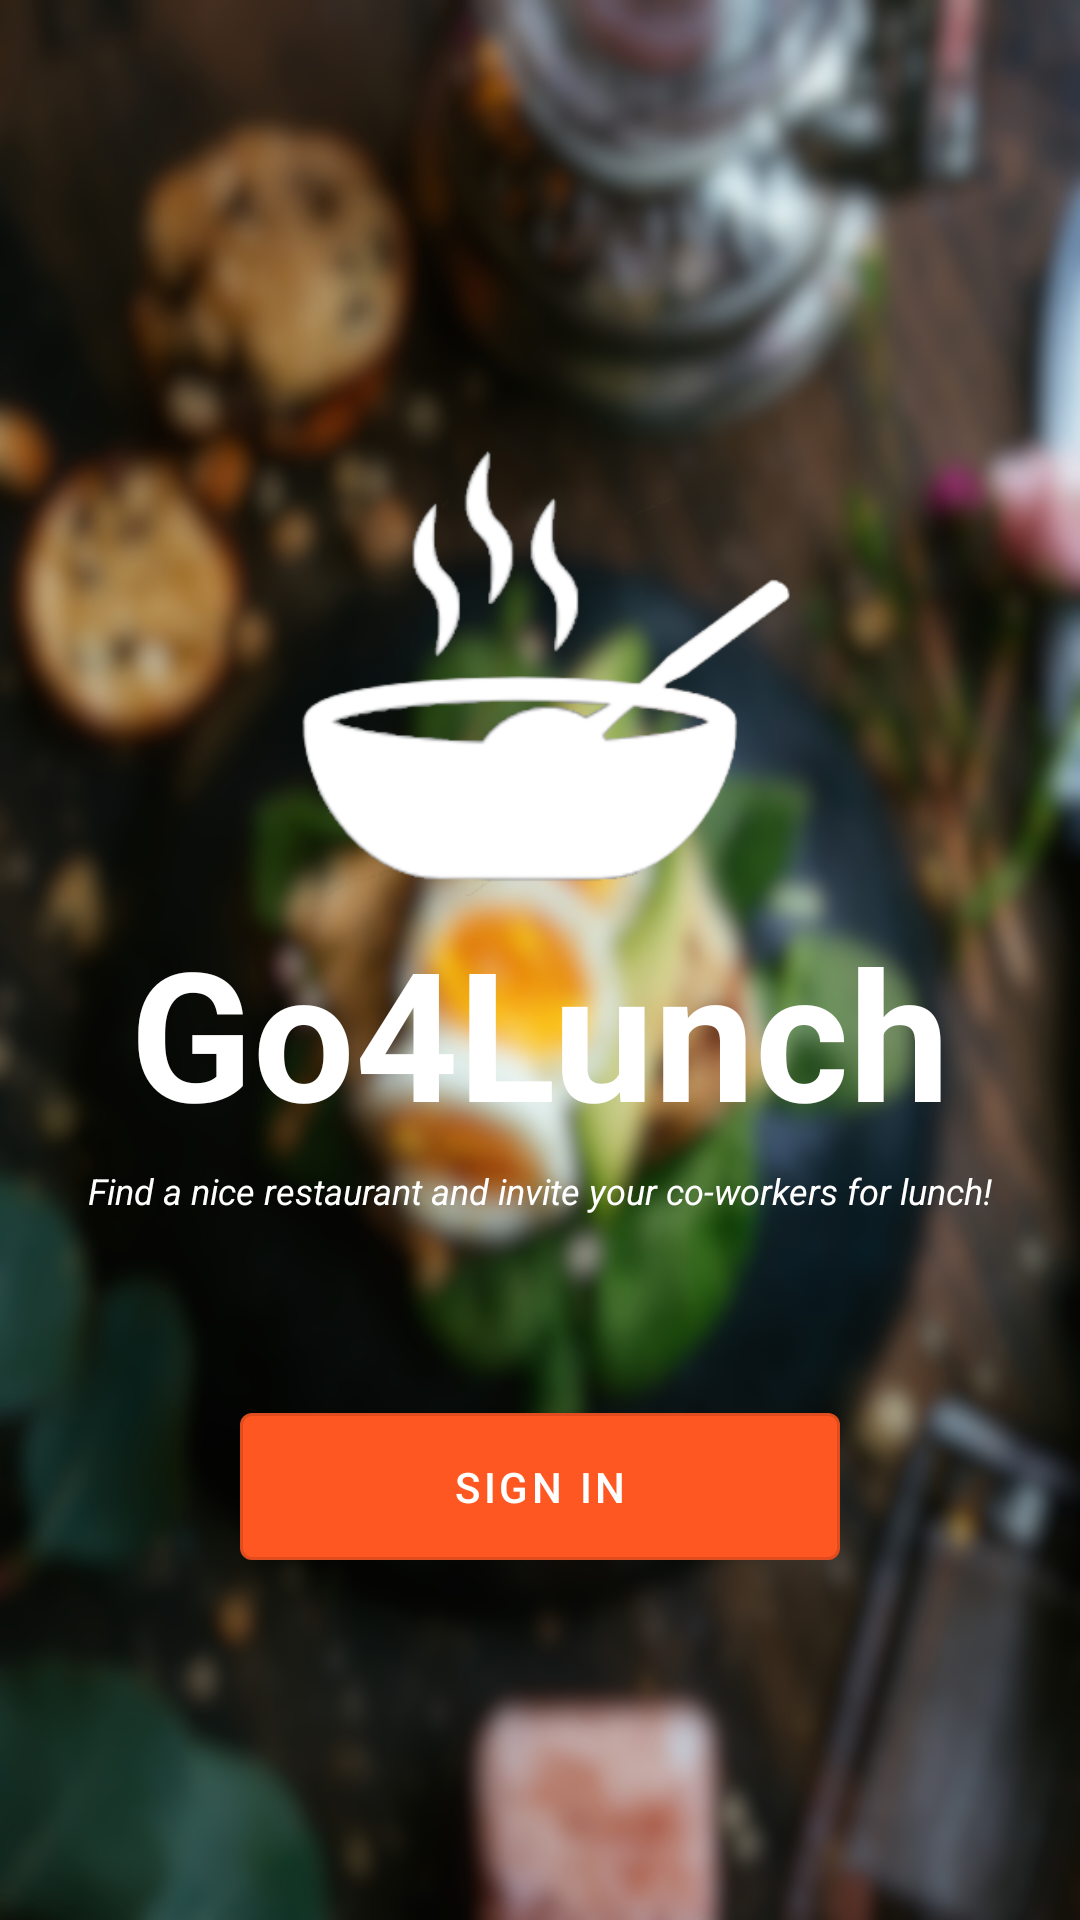

Android layout source for this screen:
<!-- AndroidManifest.xml: activity theme LoginTheme -->
<!-- res/layout/activity_sign_in.xml -->
<?xml version="1.0" encoding="utf-8"?>
<androidx.constraintlayout.widget.ConstraintLayout
    xmlns:android="http://schemas.android.com/apk/res/android"
    xmlns:app="http://schemas.android.com/apk/res-auto"
    xmlns:tools="http://schemas.android.com/tools"
    android:layout_width="match_parent"
    android:layout_height="match_parent"
    tools:context=".ui.activities.SignInActivity"
    android:id="@+id/sign_in_activity_layout">

    <ImageView
        android:id="@+id/logo"
        android:layout_width="0dp"
        android:layout_height="0dp"
        android:layout_marginTop="120dp"
        android:src="@drawable/logo"
        android:contentDescription="@string/content_description_logo"
        app:layout_constraintHeight_percent="0.25"
        app:layout_constraintWidth_percent="0.50"
        app:layout_constraintTop_toTopOf="parent"
        app:layout_constraintLeft_toLeftOf="parent"
        app:layout_constraintRight_toRightOf="parent"/>

    <TextView
        android:id="@+id/title"
        android:layout_width="wrap_content"
        android:layout_height="wrap_content"
        android:text="@string/title_sign_in_page"
        android:textColor="@color/white"
        android:textStyle="bold"
        android:textSize="60sp"
        android:layout_marginStart="50dp"
        android:layout_marginEnd="50dp"
        app:layout_constraintTop_toBottomOf="@+id/logo"
        app:layout_constraintLeft_toLeftOf="parent"
        app:layout_constraintRight_toRightOf="parent"/>

    <TextView
        android:id="@+id/subtitle"
        android:layout_width="wrap_content"
        android:layout_height="wrap_content"
        android:text="@string/subtitle_sign_in_page"
        android:layout_marginStart="50dp"
        android:layout_marginEnd="50dp"
        android:textColor="@color/white"
        android:textStyle="italic"
        android:textSize="12sp"
        app:layout_constraintTop_toBottomOf="@id/title"
        app:layout_constraintLeft_toLeftOf="parent"
        app:layout_constraintRight_toRightOf="parent"/>

    <com.google.android.material.button.MaterialButton
        android:id="@+id/button_connexion"
        android:text="@string/authentication_btn_sign_in"
        android:textColor="@color/white"
        android:layout_width="match_parent"
        android:layout_height="wrap_content"
        android:layout_marginStart="80dp"
        android:layout_marginEnd="80dp"
        android:layout_marginTop="60dp"
        android:paddingTop="15dp"
        android:paddingBottom="15dp"
        android:theme="@style/MaterialButtonThemeSignIn"
        app:layout_constraintTop_toBottomOf="@id/subtitle"
        app:layout_constraintRight_toRightOf="parent"
        app:layout_constraintLeft_toLeftOf="parent"/>

</androidx.constraintlayout.widget.ConstraintLayout>
<!-- resources referenced by this layout -->
<resources>
  <color name="white">#FFFFFFFF</color>
  <!-- drawable logo: png bitmap (drawable, 22129 bytes) -->
  <string name="authentication_btn_sign_in">Sign in</string>
  <string name="content_description_logo">Go4Lunch application logo</string>
  <string name="subtitle_sign_in_page">Find a nice restaurant and invite your co-workers for lunch!</string>
  <string name="title_sign_in_page">Go4Lunch</string>
  <style name="MaterialButtonThemeSignIn" parent="Widget.MaterialComponents.Button.OutlinedButton">
          <item name="colorPrimary">@color/orange</item>
      </style>
  <style name="LoginTheme" parent="Theme.Go4Lunch">
          <item name="android:textColor">#FFFFFF</item>
          <item name="android:windowBackground">@drawable/auth_ui_background</item>
          <item name="colorPrimaryVariant">#00000000</item>
          <item name="android:windowDisablePreview">true</item>
          <item name="windowActionBar">false</item>
          <item name="windowNoTitle">true</item>
          <item name="android:windowAnimationStyle">@null</item> 
      </style>
  <color name="orange">#FF5722</color>
  <style name="Theme.Go4Lunch" parent="Theme.MaterialComponents.DayNight.DarkActionBar">
          
          <item name="colorPrimary">@color/orange</item>
          <item name="colorPrimaryDark">@color/dark_orange</item>
          <item name="colorPrimaryVariant">@color/dark_orange</item>
          <item name="colorOnPrimary">@color/white</item>
          
          <item name="colorSecondary">@color/teal_200</item>
          <item name="colorSecondaryVariant">@color/teal_700</item>
          <item name="colorOnSecondary">@color/black</item>
          
         <item name="android:statusBarColor" tools:targetApi="l">?attr/colorPrimaryVariant</item>
          
          <item name="windowActionBar">false</item>
          <item name="windowNoTitle">true</item>
          <item name="drawerArrowStyle">@style/DrawerIconStyle</item>
      </style>
  <!-- drawable auth_ui_background (drawable) -->
  <?xml version="1.0" encoding="utf-8"?>
  <layer-list xmlns:android="http://schemas.android.com/apk/res/android">
      <item android:drawable="@drawable/img_background"/>
  </layer-list>
  <color name="dark_orange">#C41C00</color>
  <color name="teal_200">#FF03DAC5</color>
  <color name="teal_700">#FF018786</color>
  <color name="black">#000000</color>
  <style name="DrawerIconStyle" parent="@style/Widget.AppCompat.DrawerArrowToggle">
          <item name="color">@color/white</item>
      </style>
  <!-- drawable img_background: png bitmap (drawable, 549510 bytes) -->
</resources>
